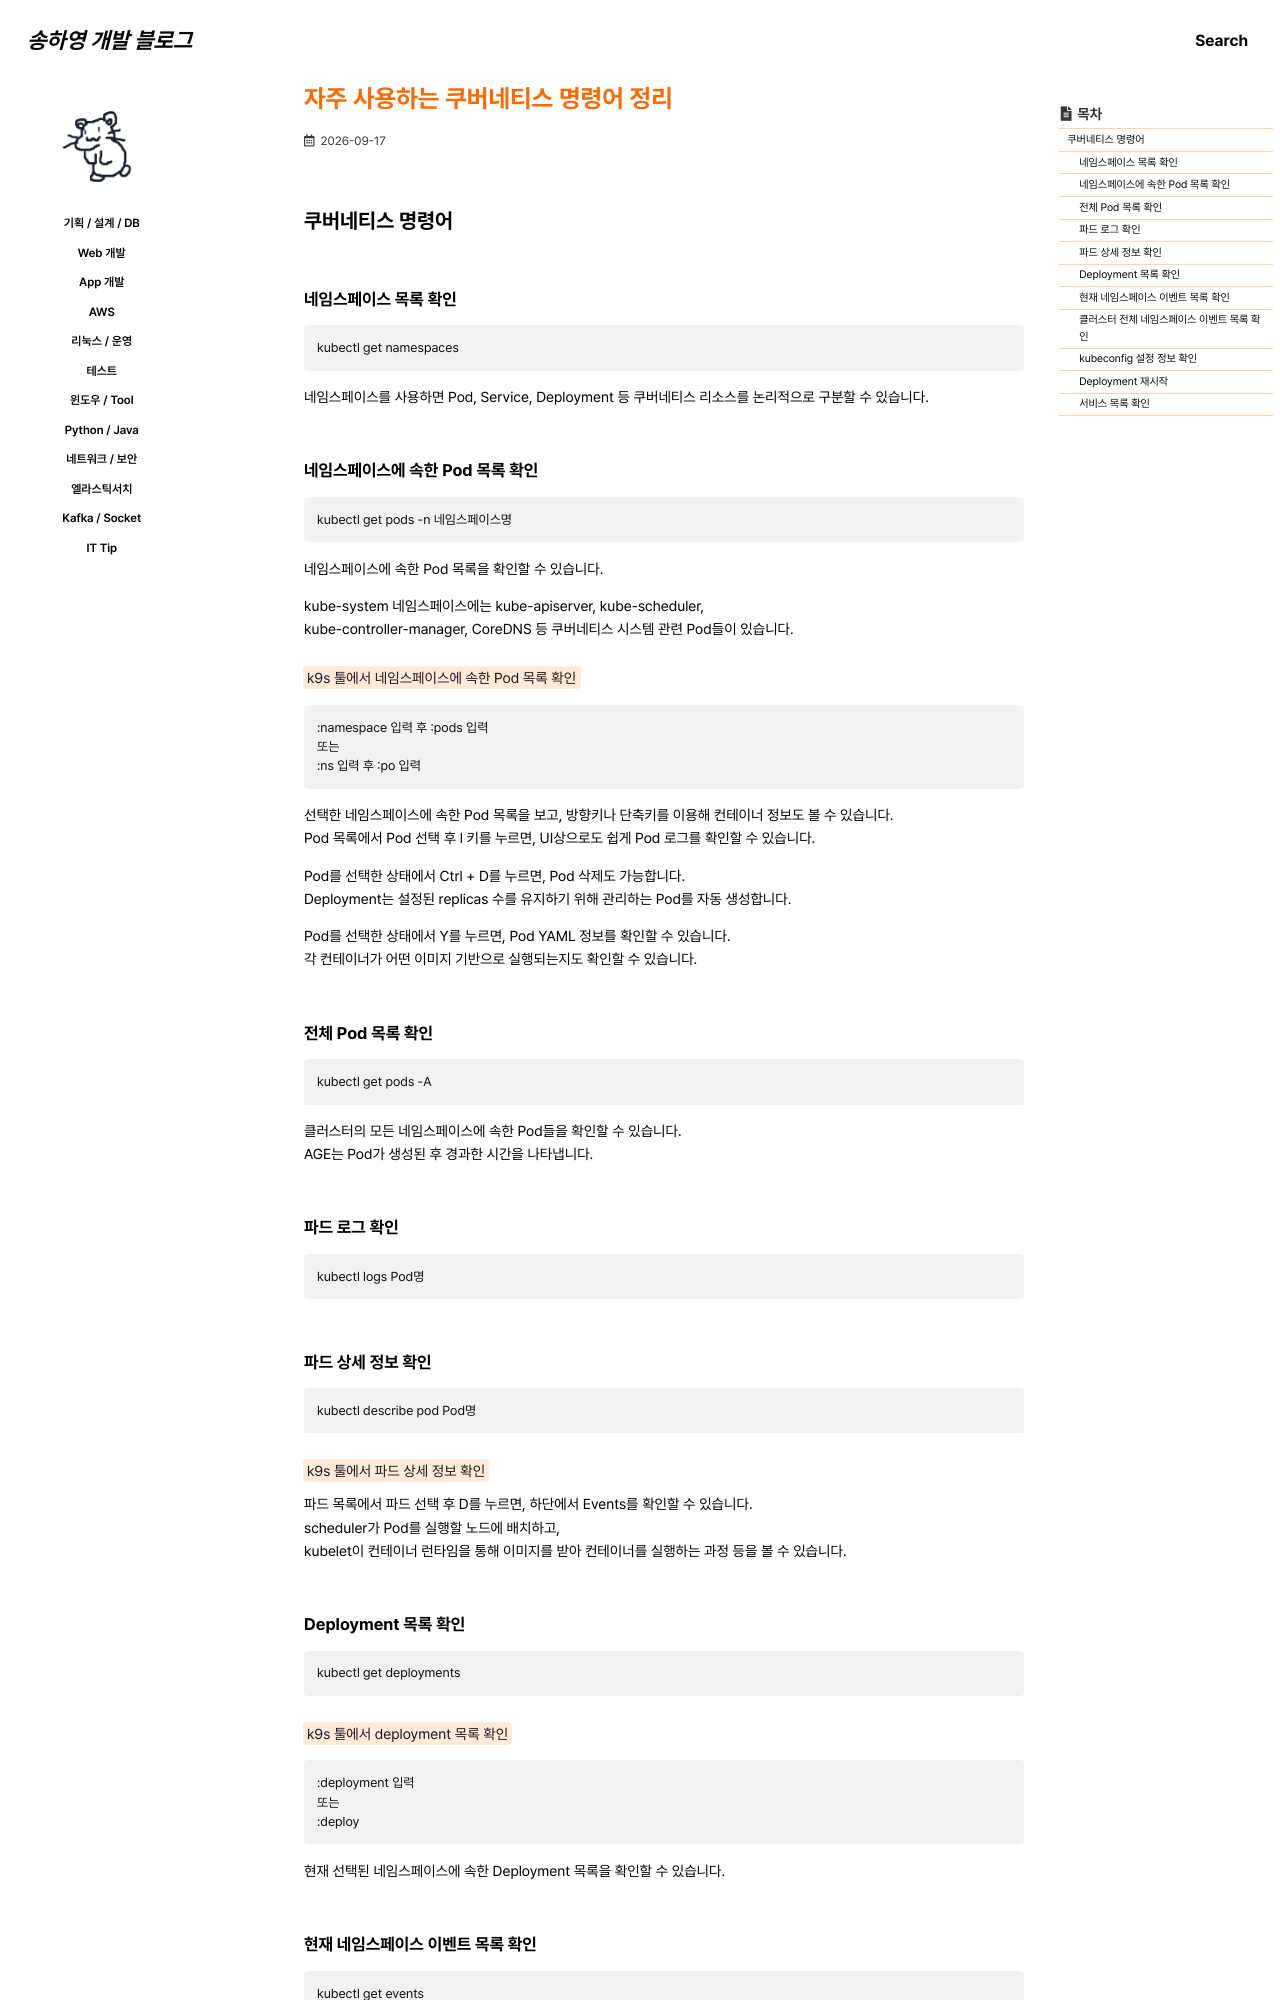

repository: 0songha0/0songha0.github.io · page: op/2026-09-17-1.html · generator: jekyll

---
title: "자주 사용하는 쿠버네티스 명령어 정리"
excerpt: ""

categories:
   - op
tags:
  - []

permalink: /op/2026-09-17-1

toc: true
toc_sticky: true
 
date: 2026-09-17
last_modified_at: 2026-09-17
---

## 쿠버네티스 명령어

### 네임스페이스 목록 확인
```
kubectl get namespaces
```
네임스페이스를 사용하면 Pod, Service, Deployment 등 쿠버네티스 리소스를 논리적으로 구분할 수 있습니다.

### 네임스페이스에 속한 Pod 목록 확인
```
kubectl get pods -n 네임스페이스명
```
네임스페이스에 속한 Pod 목록을 확인할 수 있습니다.

kube-system 네임스페이스에는 kube-apiserver, kube-scheduler,  
kube-controller-manager, CoreDNS 등 쿠버네티스 시스템 관련 Pod들이 있습니다.

<mark>k9s 툴에서 네임스페이스에 속한 Pod 목록 확인</mark>
```
:namespace 입력 후 :pods 입력
또는
:ns 입력 후 :po 입력
```
선택한 네임스페이스에 속한 Pod 목록을 보고, 방향키나 단축키를 이용해 컨테이너 정보도 볼 수 있습니다.  
Pod 목록에서 Pod 선택 후 l 키를 누르면, UI상으로도 쉽게 Pod 로그를 확인할 수 있습니다.

Pod를 선택한 상태에서 Ctrl + D를 누르면, Pod 삭제도 가능합니다.  
Deployment는 설정된 replicas 수를 유지하기 위해 관리하는 Pod를 자동 생성합니다.

Pod를 선택한 상태에서 Y를 누르면, Pod YAML 정보를 확인할 수 있습니다.  
각 컨테이너가 어떤 이미지 기반으로 실행되는지도 확인할 수 있습니다.

### 전체 Pod 목록 확인
```
kubectl get pods -A
```
클러스터의 모든 네임스페이스에 속한 Pod들을 확인할 수 있습니다.  
AGE는 Pod가 생성된 후 경과한 시간을 나타냅니다.

### 파드 로그 확인
```
kubectl logs Pod명
```

### 파드 상세 정보 확인
```
kubectl describe pod Pod명
```

<mark>k9s 툴에서 파드 상세 정보 확인</mark>  
파드 목록에서 파드 선택 후 D를 누르면, 하단에서 Events를 확인할 수 있습니다.  
scheduler가 Pod를 실행할 노드에 배치하고,  
kubelet이 컨테이너 런타임을 통해 이미지를 받아 컨테이너를 실행하는 과정 등을 볼 수 있습니다.
